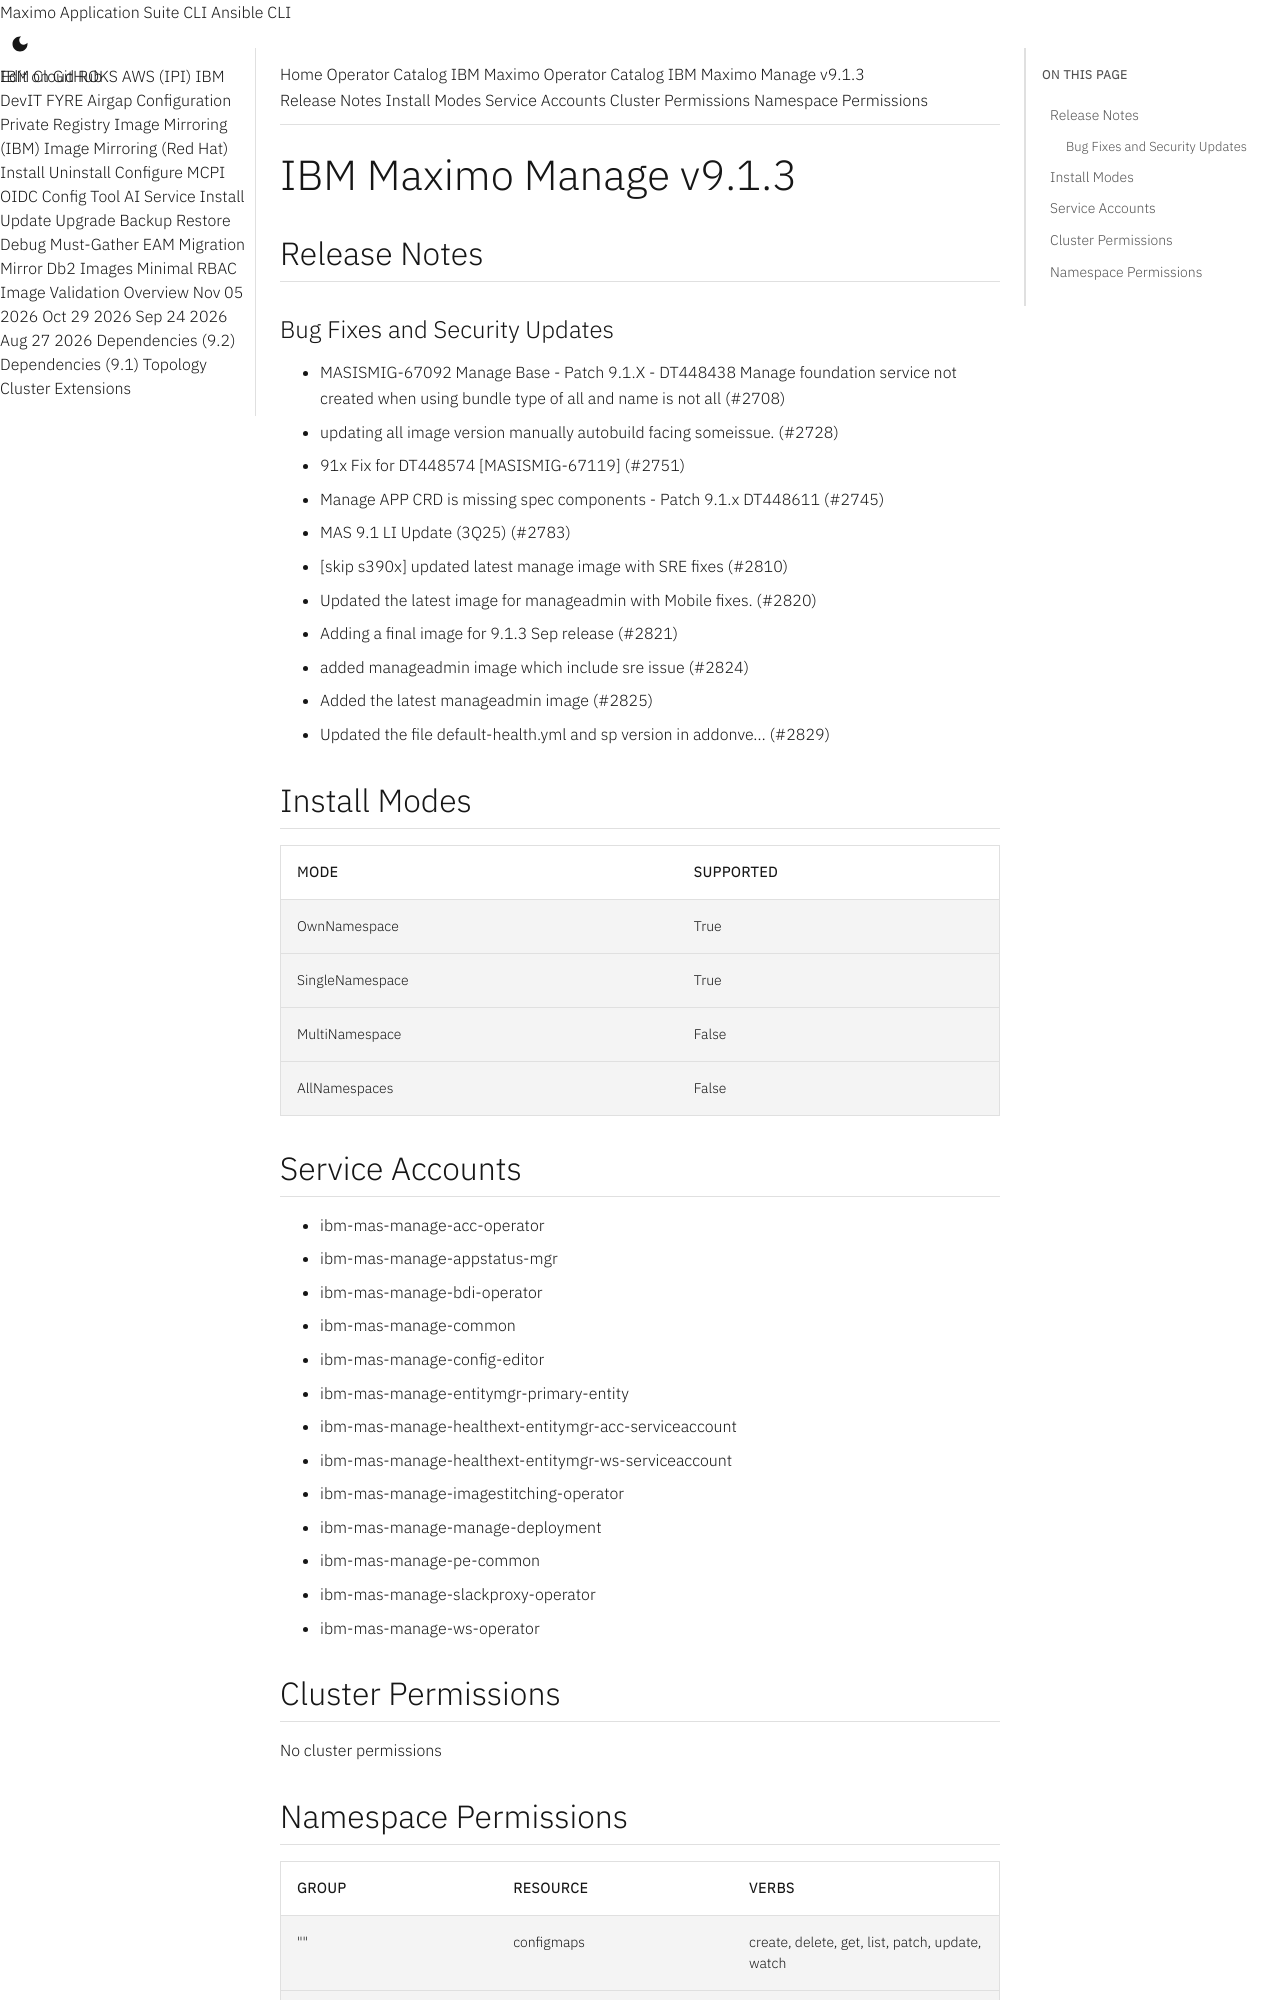

repository: ibm-mas/cli · page: catalogs/packages/ibm-mas-manage/9.1.3/index.html · generator: mkdocs

extra_breadcrumb_title_1: Operator Catalog
extra_breadcrumb_title_2: IBM Maximo Operator Catalog
extra_breadcrumb_url_2: ../../../
nav_title: Operator Catalog

IBM Maximo Manage v9.1.3
================================================================================

Release Notes
--------------------------------------------------------------------------------
### Bug Fixes and Security Updates
- MASISMIG-67092 Manage Base - Patch 9.1.X - DT448438 Manage foundation service not created when using bundle type of all and name is not all (#2708)
- updating all image version manually autobuild facing someissue. (#2728)
- 91x Fix for DT448574 [MASISMIG-67119] (#2751)
- Manage APP CRD is missing spec components - Patch 9.1.x DT448611 (#2745)
- MAS 9.1 LI Update (3Q25) (#2783)
- [skip s390x] updated latest manage image with SRE fixes (#2810)
- Updated the latest image for manageadmin with Mobile fixes. (#2820)
- Adding a final image for 9.1.3 Sep release (#2821)
- added manageadmin image which include sre issue (#2824)
- Added the latest manageadmin image (#2825)
- Updated the file default-health.yml and sp version in addonve… (#2829)

Install Modes
--------------------------------------------------------------------------------
| Mode                 | Supported |
| :------------------- | :-------- |
| OwnNamespace         | True      |
| SingleNamespace      | True      |
| MultiNamespace       | False     |
| AllNamespaces        | False     |

Service Accounts
--------------------------------------------------------------------------------
- ibm-mas-manage-acc-operator
- ibm-mas-manage-appstatus-mgr
- ibm-mas-manage-bdi-operator
- ibm-mas-manage-common
- ibm-mas-manage-config-editor
- ibm-mas-manage-entitymgr-primary-entity
- ibm-mas-manage-healthext-entitymgr-acc-serviceaccount
- ibm-mas-manage-healthext-entitymgr-ws-serviceaccount
- ibm-mas-manage-imagestitching-operator
- ibm-mas-manage-manage-deployment
- ibm-mas-manage-pe-common
- ibm-mas-manage-slackproxy-operator
- ibm-mas-manage-ws-operator

Cluster Permissions
--------------------------------------------------------------------------------
No cluster permissions
